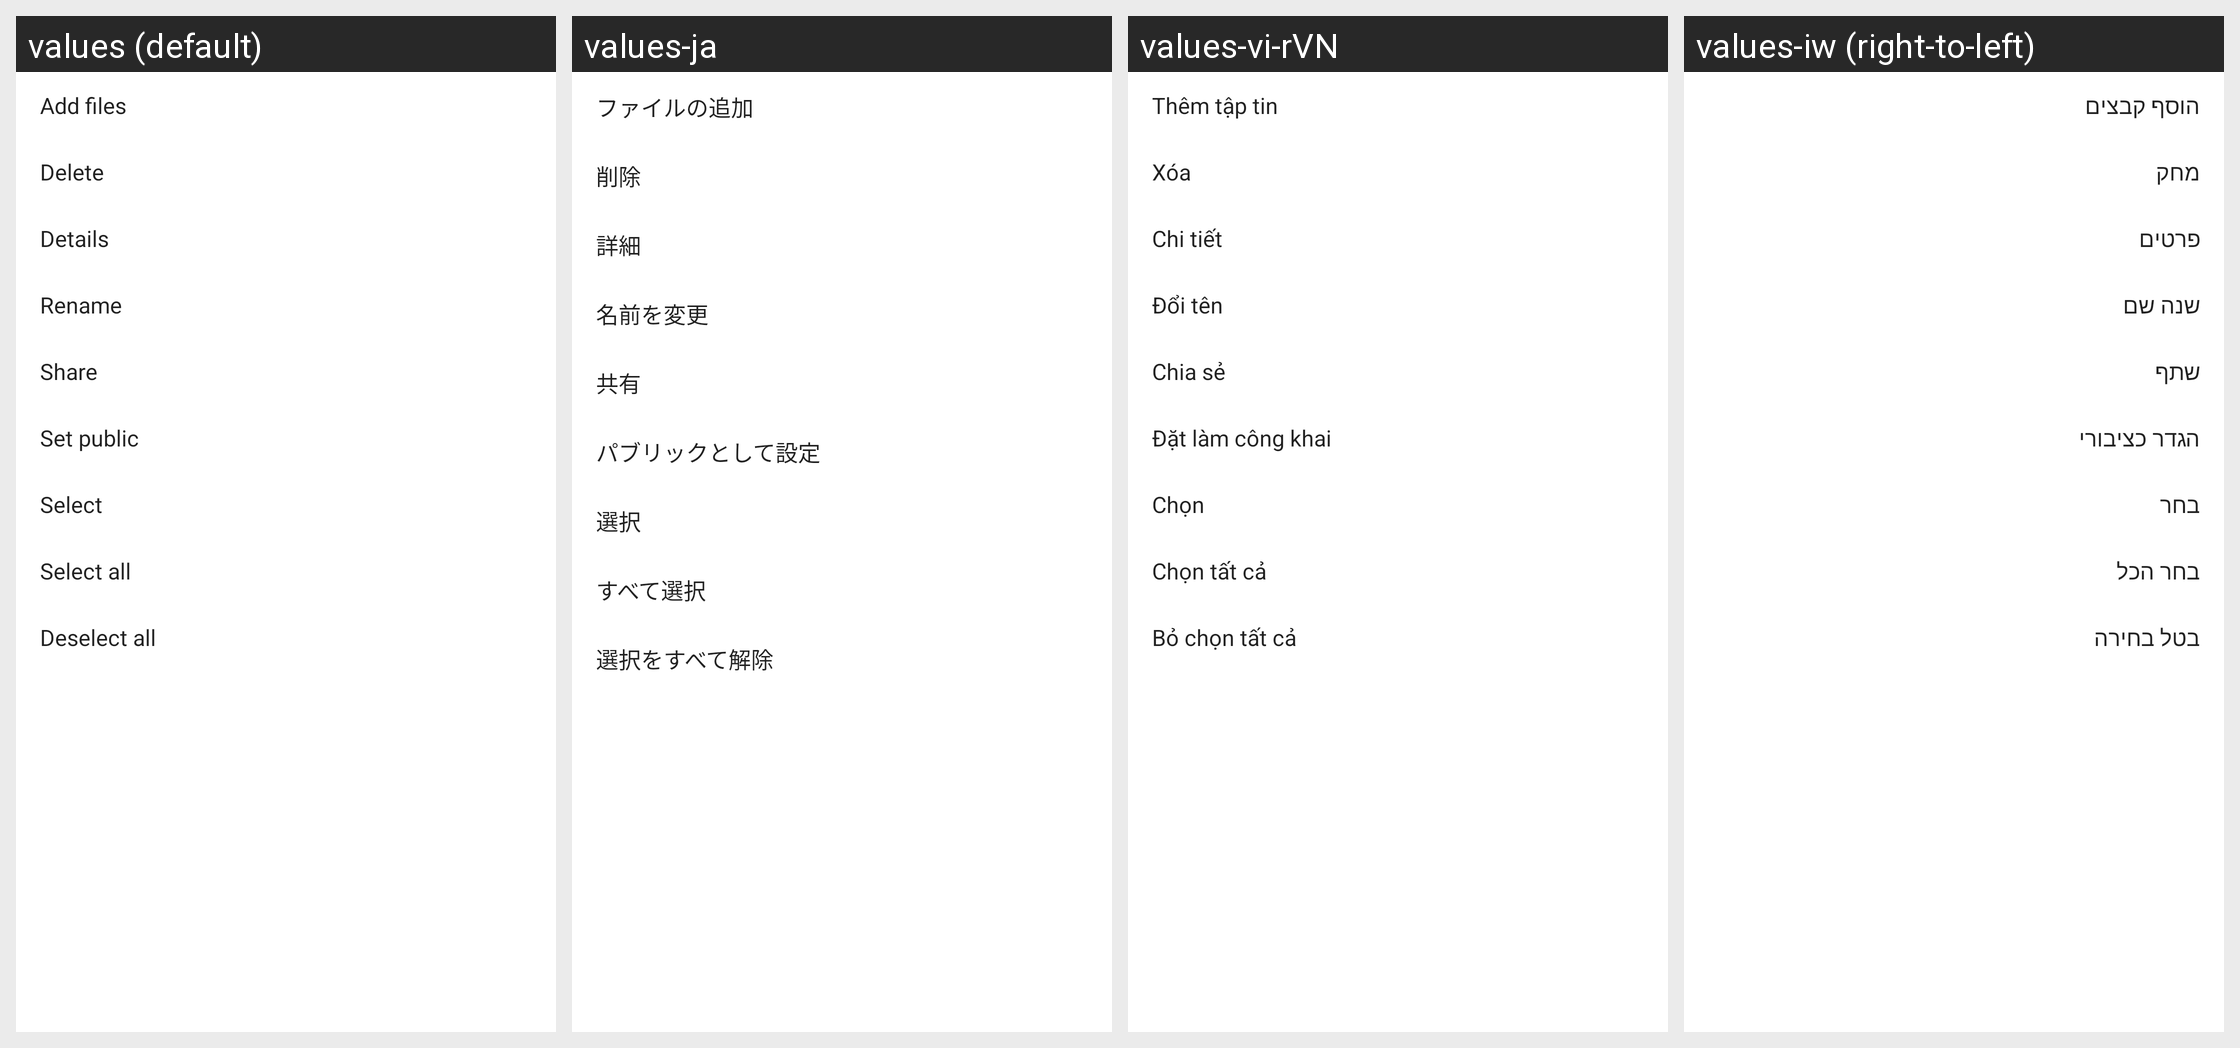

Strings drawn on this Android screen and how each of the app's shown locales translates them:
Android screen res/layout/safe_more_menu.xml rendered under 4 locales, left to right: values (default), values-ja, values-vi-rVN, values-iw (right-to-left). Device: Nexus 5 (rendered at 1080×1920; each locale shown at half size, 540×960, under a caption strip naming it); theme FileManagerOperTheme.
Other locales in the repository, not shown: values-af, values-ar-rIL, values-bg-rBG, values-bn-rBD, values-ca, values-cs, values-da-rDK, values-de, values-el-rGR, values-en-rNZ, values-es-rMX, values-es-rUS, values-et-rEE, values-eu-rES, values-fa-rIR, values-fi-rFI, values-fr-rCA, values-fr-rFR, values-gl-rES, values-hi-rIN, values-hr-rHR, values-hu, values-in, values-is-rIS, values-it-rIT, values-kl-rGL, values-km-rKH, values-ko, values-lo-rLA, values-lt-rLT, values-lv-rLV, values-mk-rMK, values-ms, values-my-rMM, values-nb-rNO, values-nl, values-pl-rPL, values-pt, values-pt-rBR, values-ro-rRO, values-ru-rRU, values-sk, values-sl, values-sq-rAL, values-sr, values-sv-rSE, values-sw-rTZ, values-th-rTH, values-tr, values-uk-rUA, values-ur-rPK, values-zh-rCN, values-zh-rHK, values-zh-rTW, values-zu.
Strings drawn on this screen, with the default value and each locale's value (text and hints the layout hard-codes, and strings that could not be matched under every locale, appear in the picture but are not listed):

add_files
  values: Add files
  values-ja: ファイルの追加
  values-vi-rVN: Thêm tập tin
  values-iw: הוסף קבצים

delete
  values: Delete
  values-ja: 削除
  values-vi-rVN: Xóa
  values-iw: מחק

detail
  values: Details
  values-ja: 詳細
  values-vi-rVN: Chi tiết
  values-iw: פרטים

rename
  values: Rename
  values-ja: 名前を変更
  values-vi-rVN: Đổi tên
  values-iw: שנה שם

share
  values: Share
  values-ja: 共有
  values-vi-rVN: Chia sẻ
  values-iw: שתף

set_public
  values: Set public
  values-ja: パブリックとして設定
  values-vi-rVN: Đặt làm công khai
  values-iw: הגדר כציבורי

menu_select
  values: Select
  values-ja: 選択
  values-vi-rVN: Chọn
  values-iw: בחר

select_all
  values: Select all
  values-ja: すべて選択
  values-vi-rVN: Chọn tất cả
  values-iw: בחר הכל

deselect_all
  values: Deselect all
  values-ja: 選択をすべて解除
  values-vi-rVN: Bỏ chọn tất cả
  values-iw: בטל בחירה
